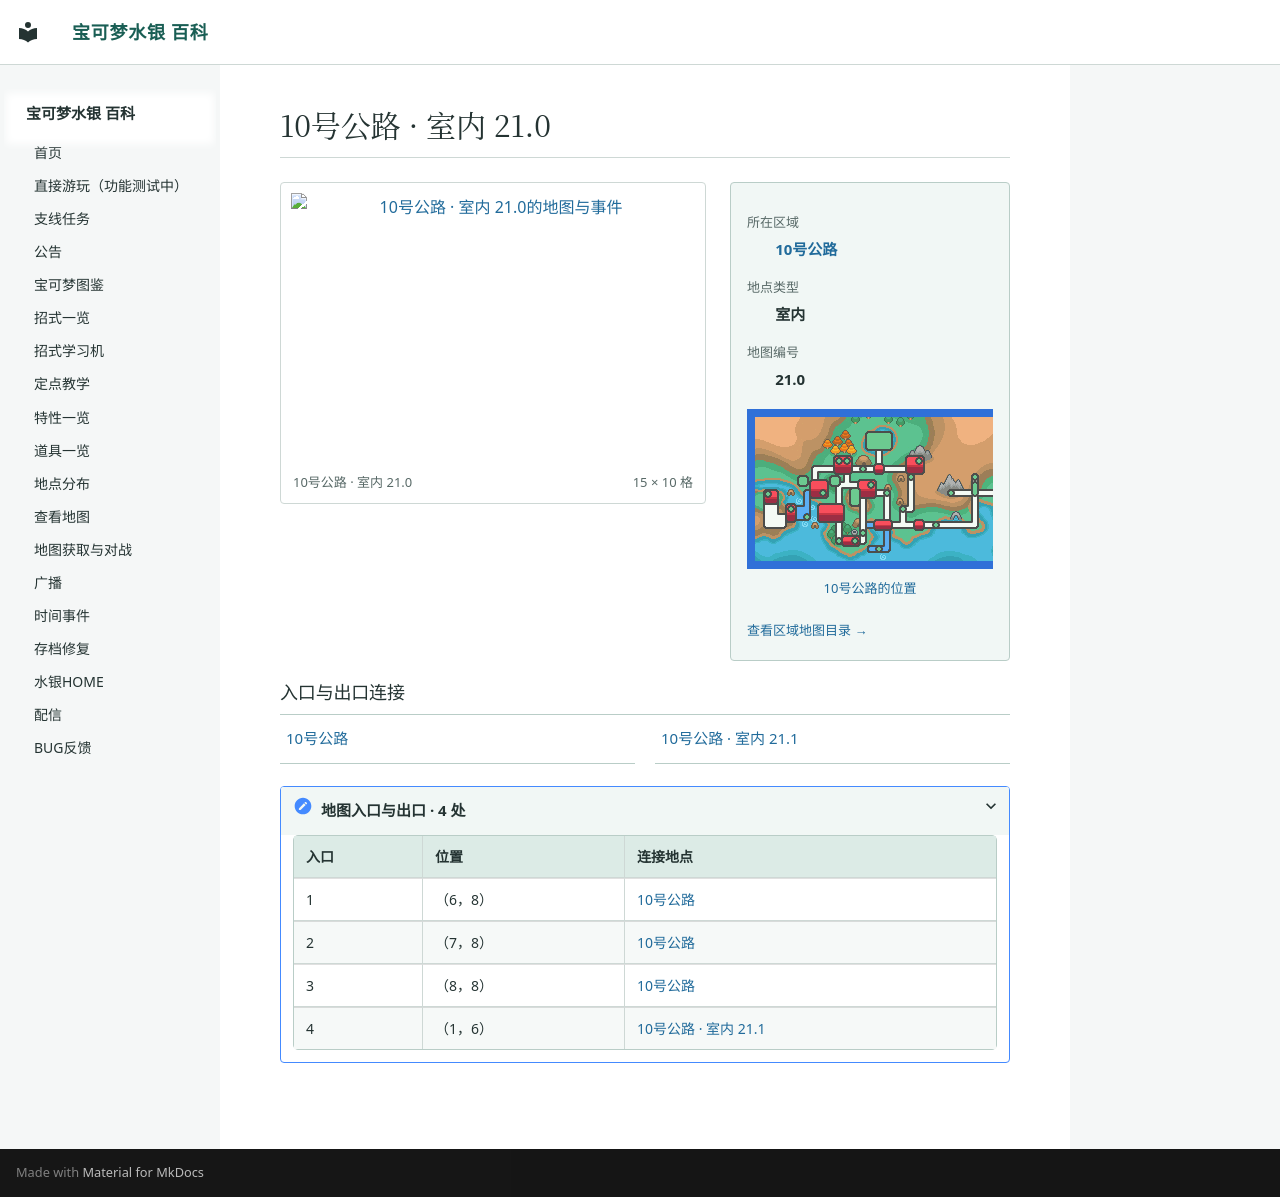

repository: Sum-Light/azoth-wiki · page: locations/map_21_0/index.html · generator: mkdocs

# 10号公路 · 室内 21.0

<!-- location-atlas:start -->

<div class="loc-profile" data-location-map="21.0">
<div class="loc-profile-layout">
<div class="loc-main-map">
<a class="loc-image-link" href="../../locations/atlas/maps/map_21_0.png" target="_blank" rel="noopener">
<img src="../../locations/atlas/maps/map_21_0.png" alt="10号公路 · 室内 21.0的地图与事件" loading="lazy" width="240" height="160"></a>
<div class="loc-map-caption"><span>10号公路 · 室内 21.0</span><span>15 × 10 格</span></div>
</div>
<aside class="loc-facts">
<dl><dt>所在区域</dt><dd><a href="../atlas/?sec=110">10号公路</a></dd><dt>地点类型</dt><dd>室内</dd><dt>地图编号</dt><dd>21.0</dd></dl>
<a class="loc-world-preview" href="../atlas/?sec=110" aria-label="10号公路在大地图上的位置">
<span class="loc-world-canvas"><img src="../worldmap.png" alt="世界地图" loading="lazy">
<span class="loc-world-mark" style="left:71.8742%;top:21.8375%;width:1.5629%;height:6.2500%"></span>
</span></a>
<a class="loc-world-label" href="../atlas/?sec=110">10号公路的位置</a>
<a class="loc-atlas-return" href="../atlas/?sec=110">查看区域地图目录 &rarr;</a>
</aside>
</div>
<h3>入口与出口连接</h3>
<nav class="loc-neighbors" aria-label="出入口连接地点">
<div><a href="../map_3_28/">10号公路</a></div>
<div><a href="../map_21_1/">10号公路 · 室内 21.1</a></div>
</nav>
<details class="loc-entrances"><summary>地图入口与出口 · 4 处</summary>
<div class="loc-table-scroll"><table><thead><tr><th>入口</th><th>位置</th><th>连接地点</th></tr></thead><tbody>
<tr><td>1</td><td>（6，8）</td><td><a href="../map_3_28/">10号公路</a></td></tr>
<tr><td>2</td><td>（7，8）</td><td><a href="../map_3_28/">10号公路</a></td></tr>
<tr><td>3</td><td>（8，8）</td><td><a href="../map_3_28/">10号公路</a></td></tr>
<tr><td>4</td><td>（1，6）</td><td><a href="../map_21_1/">10号公路 · 室内 21.1</a></td></tr>
</tbody></table></div></details>
</div>

<!-- location-atlas:end -->
